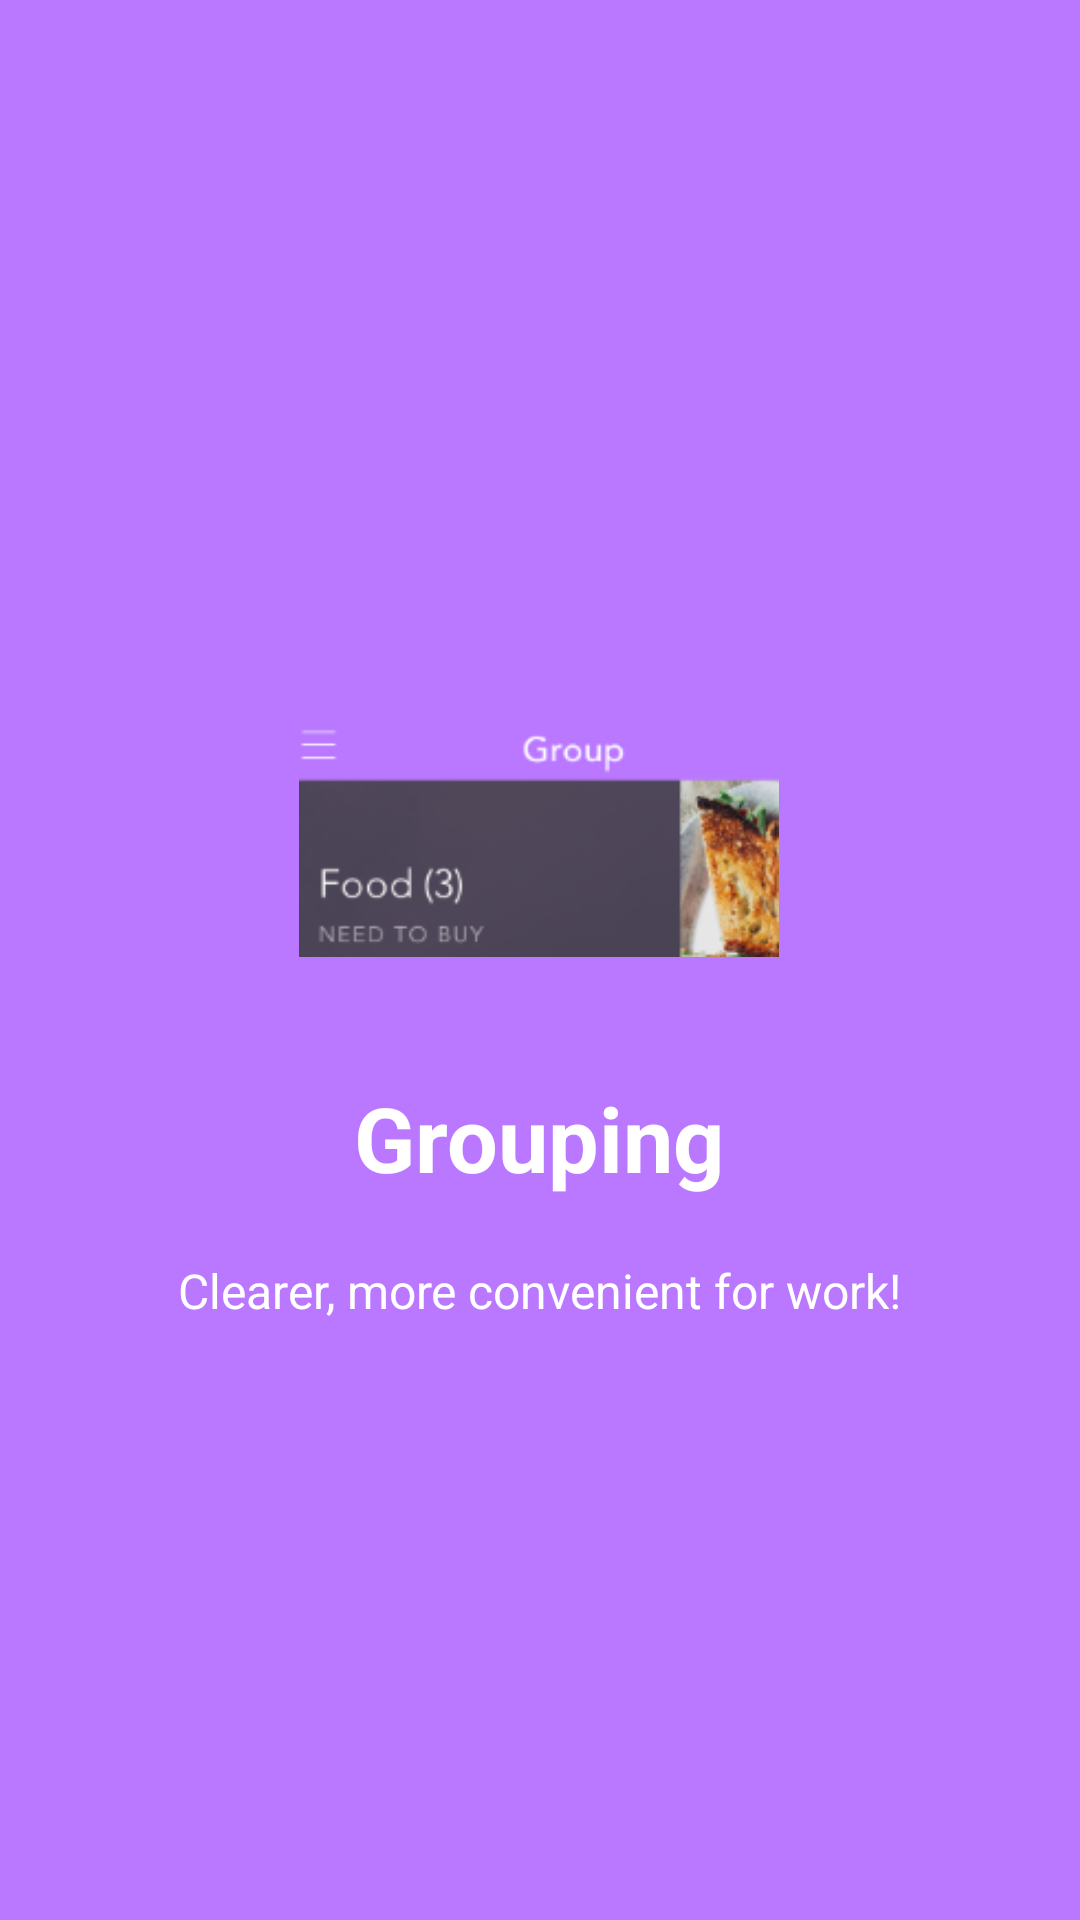

The Android layout XML behind this screen, and the referenced resources:
<!-- AndroidManifest.xml: application theme AppTheme -->
<!-- res/layout/welcome_slide3.xml -->
<?xml version="1.0" encoding="utf-8"?>
<RelativeLayout xmlns:android="http://schemas.android.com/apk/res/android"
    android:layout_width="match_parent"
    android:layout_height="match_parent"
    android:background="@color/bg_screen4">

    <LinearLayout
        android:layout_width="wrap_content"
        android:layout_height="wrap_content"
        android:layout_centerInParent="true"
        android:gravity="center_horizontal"
        android:orientation="vertical">

        <ImageView
            android:layout_width="@dimen/img_width_height"
            android:layout_height="@dimen/img_width_height"
            android:src="@drawable/group"/>

        <TextView
            android:layout_width="wrap_content"
            android:layout_height="wrap_content"
            android:text="@string/slide_3_title"
            android:textColor="@android:color/white"
            android:textSize="@dimen/slide_title"
            android:textStyle="bold"/>

        <TextView
            android:layout_width="wrap_content"
            android:layout_height="wrap_content"
            android:layout_marginTop="20dp"
            android:paddingLeft="@dimen/desc_padding"
            android:paddingRight="@dimen/desc_padding"
            android:text="@string/slide_3_desc"
            android:textAlignment="center"
            android:textColor="@android:color/white"
            android:textSize="@dimen/slide_desc"/>

    </LinearLayout>
</RelativeLayout>
<!-- resources referenced by this layout -->
<resources>
  <color name="bg_screen4">#BA77FF</color>
  <dimen name="desc_padding">40dp</dimen>
  <dimen name="img_width_height">160dp</dimen>
  <dimen name="slide_desc">16dp</dimen>
  <dimen name="slide_title">30dp</dimen>
  <!-- drawable group: png bitmap (drawable, 21016 bytes) -->
  <string name="slide_3_desc">Clearer, more convenient for work!</string>
  <string name="slide_3_title">Grouping</string>
  <style name="AppTheme" parent="Theme.AppCompat.Light.NoActionBar">
          
          <item name="colorPrimary">@color/colorPrimary</item>
          <item name="colorPrimaryDark">@color/colorPrimaryDark</item>
          <item name="colorAccent">@color/colorAccent</item>
      </style>
  <color name="colorPrimary">#3F51B5</color>
  <color name="colorPrimaryDark">#303F9F</color>
  <color name="colorAccent">#FF4081</color>
</resources>
